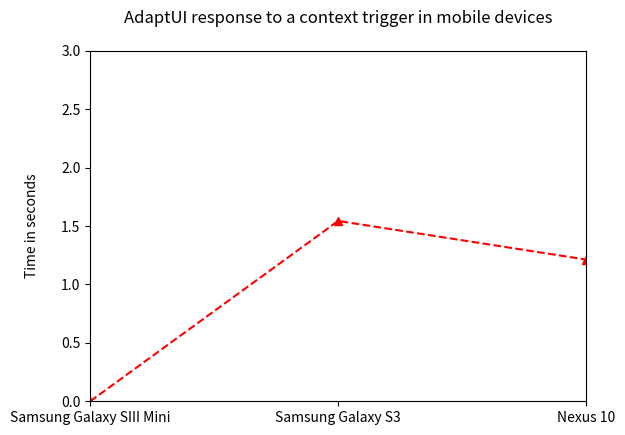

Reproduce this figure in Python.
#!/usr/bin/env python
import matplotlib
matplotlib.rcParams['legend.fancybox'] = True
import matplotlib.pyplot as plt
import numpy as np


#data
x = [1, 2, 3]
data = [0, 1.544, 1.213] 
labels = ['Samsung Galaxy SIII Mini', 'Samsung Galaxy S3', 'Nexus 10']

#error data
err = [0.0, 0.0, 0.0]


#plot data
p1, = plt.plot(x, data, linestyle="dashed", marker="^", color="red")

#plot only errorbars
plt.errorbar(x, data, yerr=err, linestyle="None", marker="None", color="green")

#configure  X axes
plt.xlim(1,3)
plt.xticks([1, 2, 3])

#configure  Y axes
plt.ylim(0.0, 3.0)
plt.yticks([0.0, 0.5, 1.0, 1.5, 2.0, 2.5, 3.0])

#labels
#plt.xlabel('\n' + 'Instances')
plt.ylabel('Time in seconds' + '\n')

#title
plt.title('AdaptUI response to a context trigger in mobile devices' + '\n')


#show plot

plt.xticks(x, labels, rotation='horizontal')
# Pad margins so that markers don't get clipped by the axes
plt.margins(1.0)
plt.subplots_adjust(bottom=0.15)

#save plot
plt.savefig('adaptui_comparison.pdf')

plt.show()
